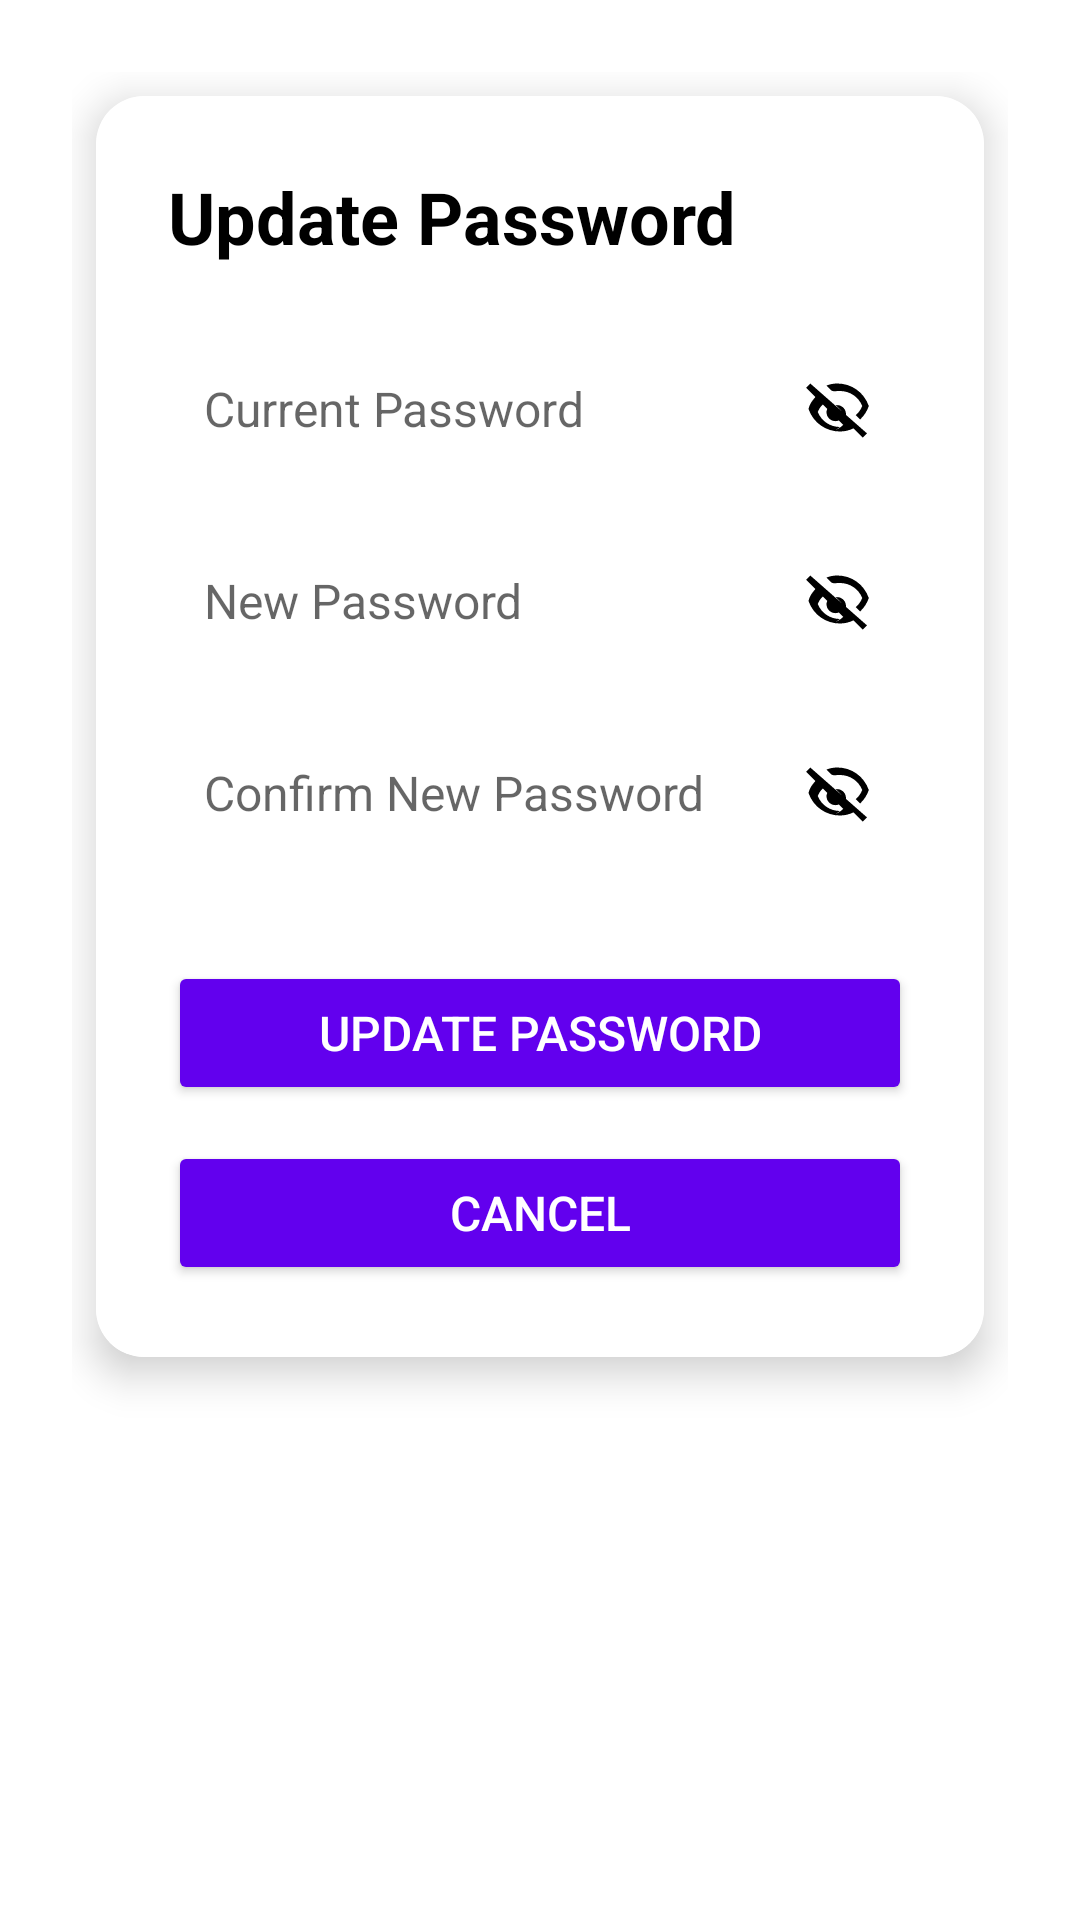

Write the Android layout XML for this screen, with the resource values it uses.
<!-- AndroidManifest.xml: application theme Theme.SmartDeskPosture -->
<!-- res/layout/form_update_password.xml -->
<?xml version="1.0" encoding="utf-8"?>
<ScrollView xmlns:android="http://schemas.android.com/apk/res/android"
    xmlns:card_view="http://schemas.android.com/apk/res-auto"
    android:layout_width="match_parent"
    android:layout_height="match_parent"
    android:padding="24dp"
    android:background="@color/white">

    <androidx.cardview.widget.CardView
        android:id="@+id/updatePasswordCard"
        android:layout_width="match_parent"
        android:layout_height="wrap_content"
        android:layout_margin="8dp"
        card_view:cardCornerRadius="16dp"
        card_view:cardElevation="8dp"
        android:background="@android:color/transparent">

        <LinearLayout
            android:layout_width="match_parent"
            android:layout_height="wrap_content"
            android:orientation="vertical"
            android:padding="24dp"
            android:background="@color/white">

            <TextView
                android:id="@+id/titleText"
                android:layout_width="wrap_content"
                android:layout_height="wrap_content"
                android:text="Update Password"
                android:textSize="24sp"
                android:textStyle="bold"
                android:textColor="@color/black"
                android:layout_marginBottom="24dp" />

            <EditText
                android:id="@+id/currentPasswordEditText"
                android:layout_width="match_parent"
                android:layout_height="wrap_content"
                android:hint="Current Password"
                android:inputType="textPassword"
                android:background="@drawable/edit_text_bg"
                android:padding="12dp"
                android:textColor="@color/black"
                android:textSize="16sp"
                android:drawableEnd="@drawable/ic_visibility_off"
                android:layout_marginBottom="16dp" />

            <EditText
                android:id="@+id/newPasswordEditText"
                android:layout_width="match_parent"
                android:layout_height="wrap_content"
                android:hint="New Password"
                android:inputType="textPassword"
                android:background="@drawable/edit_text_bg"
                android:padding="12dp"
                android:textColor="@color/black"
                android:textSize="16sp"
                android:drawableEnd="@drawable/ic_visibility_off"
                android:layout_marginBottom="16dp" />

            <EditText
                android:id="@+id/confirmPasswordEditText"
                android:layout_width="match_parent"
                android:layout_height="wrap_content"
                android:hint="Confirm New Password"
                android:inputType="textPassword"
                android:background="@drawable/edit_text_bg"
                android:padding="12dp"
                android:textColor="@color/black"
                android:textSize="16sp"
                android:drawableEnd="@drawable/ic_visibility_off"
                android:layout_marginBottom="32dp" />

            <Button
                android:id="@+id/updatePasswordButton"
                android:layout_width="match_parent"
                android:layout_height="wrap_content"
                android:text="Update Password"
                android:backgroundTint="@color/purple_500"
                android:textColor="@color/white"
                android:textSize="16sp"
                android:layout_marginBottom="12dp" />

            <Button
                android:id="@+id/cancelButton"
                android:layout_width="match_parent"
                android:layout_height="wrap_content"
                android:text="Cancel"
                android:backgroundTint="@color/purple_500"
                android:textColor="@color/white"
                android:textSize="16sp" />

        </LinearLayout>
    </androidx.cardview.widget.CardView>
</ScrollView>
<!-- resources referenced by this layout -->
<resources>
  <color name="black">#FF000000</color>
  <color name="purple_500">#FF6200EE</color>
  <color name="white">#FFFFFFFF</color>
  <!-- drawable ic_visibility_off (drawable) -->
  <?xml version="1.0" encoding="utf-8"?>
  <vector xmlns:android="http://schemas.android.com/apk/res/android"
      android:width="24dp"
      android:height="24dp"
      android:viewportWidth="24"
      android:viewportHeight="24">
      <path
          android:fillColor="#000000"
          android:pathData="M12,6c3.31,0 6.23,2.01 7.41,5 -0.46,1.18 -1.2,2.23 -2.14,3.06l1.43,1.43c1.3,-1.2 2.33,-2.76 2.9,-4.49 -1.63,-4.64 -5.8,-7.5 -10.5,-7.5 -1.27,0 -2.49,0.24 -3.61,0.68l1.53,1.53C9.49,6.28 10.71,6 12,6zM2.1,3.51L0.69,4.92l3.1,3.1C2.7,9.23 1.76,10.57 1.5,12c1.63,4.64 5.8,7.5 10.5,7.5 1.61,0 3.14,-0.38 4.5,-1.05l3.08,3.08 1.41,-1.41L2.1,3.51zM12,18c-3.31,0 -6.23,-2.01 -7.41,-5 0.37,-0.95 0.94,-1.8 1.66,-2.5l1.48,1.48c-0.15,0.33 -0.23,0.7 -0.23,1.07 0,1.66 1.34,3 3,3 0.37,0 0.74,-0.08 1.07,-0.23l1.48,1.48c-0.7,0.72 -1.55,1.29 -2.5,1.66zM9.9,10.03l4.07,4.07c0.02,-0.13 0.03,-0.26 0.03,-0.4 0,-1.66 -1.34,-3 -3,-3 -0.14,0 -0.27,0.01 -0.4,0.03z"/>
  </vector>
  <style name="Theme.SmartDeskPosture" parent="Theme.MaterialComponents.DayNight.DarkActionBar">
          
          <item name="colorPrimary">@color/purple_500</item>
          <item name="colorPrimaryVariant">@color/purple_700</item>
          <item name="colorOnPrimary">@color/white</item>
          
          <item name="colorSecondary">@color/teal_200</item>
          <item name="colorSecondaryVariant">@color/teal_700</item>
          <item name="colorOnSecondary">@color/black</item>
          
          <item name="android:statusBarColor">?attr/colorPrimaryVariant</item>
          
      </style>
  <color name="purple_700">#FF3700B3</color>
  <color name="teal_200">#FF03DAC5</color>
  <color name="teal_700">#FF018786</color>
</resources>
